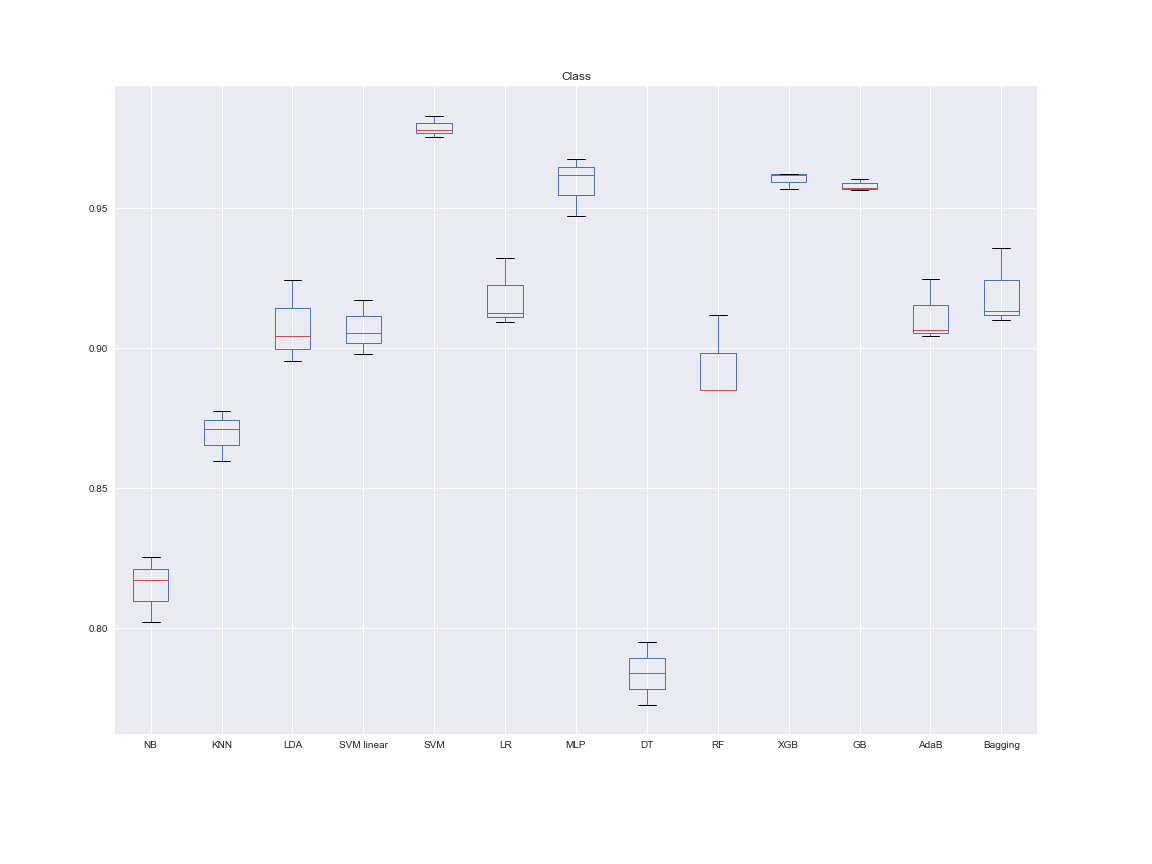

The data file committed next to this chart (first rows):
NB, KNN, LDA, SVM linear, SVM, LR, MLP, DT, RF, XGB, GB, AdaB, Bagging, Dataset, folds
0.802, 0.8776, 0.9245, 0.9171, 0.978, 0.9323, 0.9619, 0.7838, 0.8849, 0.9569, 0.9571, 0.9044, 0.9102, Class, 3
0.8253, 0.8598, 0.9042, 0.898, 0.983, 0.9095, 0.9676, 0.795, 0.9118, 0.9623, 0.9565, 0.9065, 0.9357, Class, 3
0.817, 0.871, 0.8955, 0.9055, 0.9753, 0.9127, 0.9472, 0.7725, 0.885, 0.962, 0.9606, 0.9245, 0.9132, Class, 3
